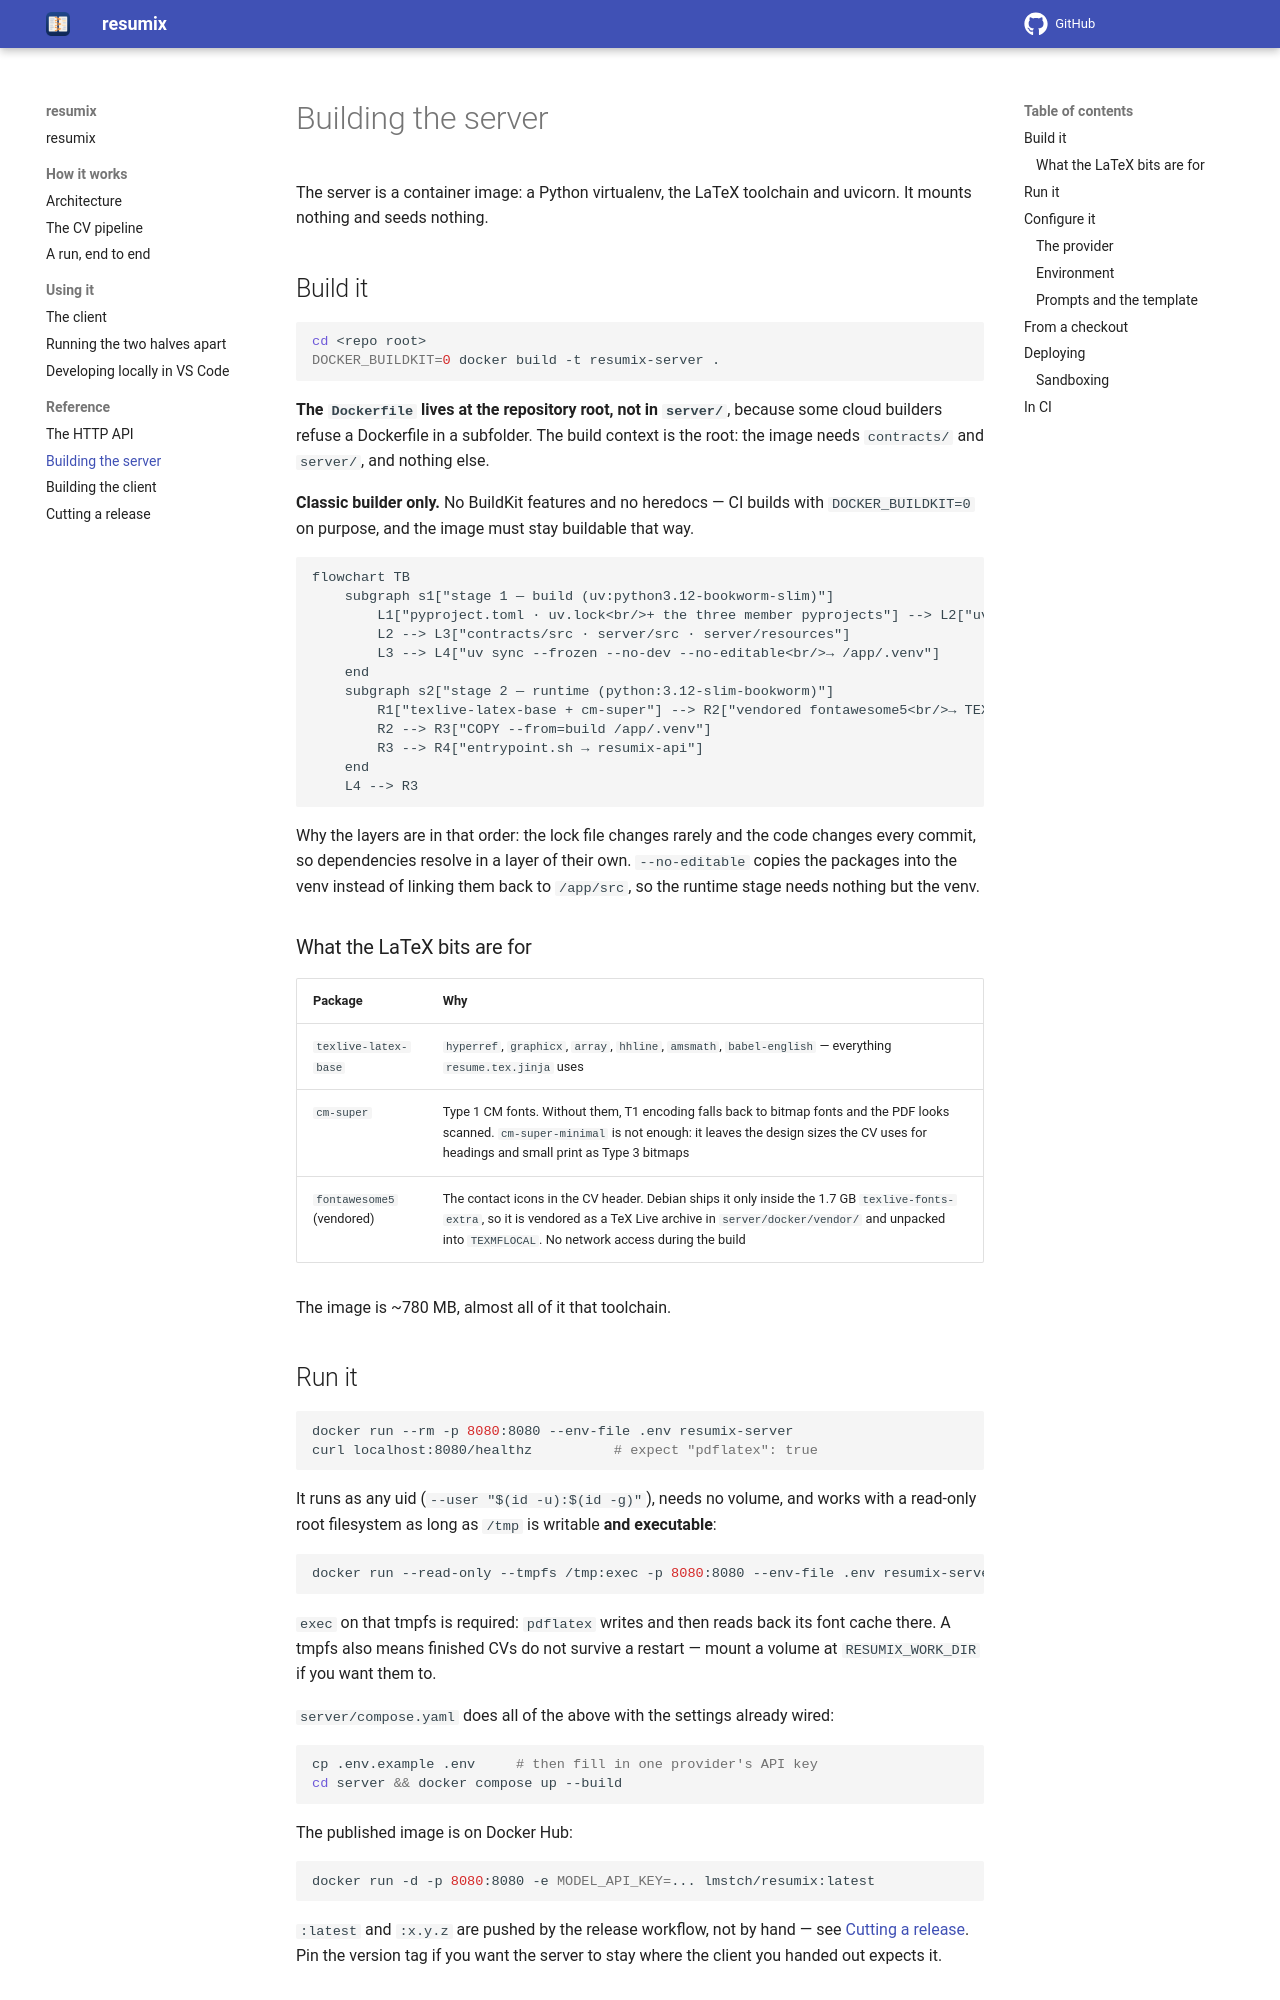

repository: gcontini/resumix · page: 0.4.0/build-server.html · generator: mkdocs

# Building the server

The server is a container image: a Python virtualenv, the LaTeX toolchain and
uvicorn. It mounts nothing and seeds nothing.

## Build it

```bash
cd <repo root>
DOCKER_BUILDKIT=0 docker build -t resumix-server .
```

**The `Dockerfile` lives at the repository root, not in `server/`**, because
some cloud builders refuse a Dockerfile in a subfolder. The build context is
the root: the image needs `contracts/` and `server/`, and nothing else.

**Classic builder only.** No BuildKit features and no heredocs — CI builds
with `DOCKER_BUILDKIT=0` on purpose, and the image must stay buildable that
way.

```mermaid
flowchart TB
    subgraph s1["stage 1 — build (uv:python3.12-bookworm-slim)"]
        L1["pyproject.toml · uv.lock<br/>+ the three member pyprojects"] --> L2["uv sync --frozen --no-dev<br/>--package resumix-server<br/>--no-install-workspace"]
        L2 --> L3["contracts/src · server/src · server/resources"]
        L3 --> L4["uv sync --frozen --no-dev --no-editable<br/>→ /app/.venv"]
    end
    subgraph s2["stage 2 — runtime (python:3.12-slim-bookworm)"]
        R1["texlive-latex-base + cm-super"] --> R2["vendored fontawesome5<br/>→ TEXMFLOCAL"]
        R2 --> R3["COPY --from=build /app/.venv"]
        R3 --> R4["entrypoint.sh → resumix-api"]
    end
    L4 --> R3
```

Why the layers are in that order: the lock file changes rarely and the code
changes every commit, so dependencies resolve in a layer of their own.
`--no-editable` copies the packages into the venv instead of linking them back
to `/app/src`, so the runtime stage needs nothing but the venv.

### What the LaTeX bits are for

| Package | Why |
|---|---|
| `texlive-latex-base` | `hyperref`, `graphicx`, `array`, `hhline`, `amsmath`, `babel-english` — everything `resume.tex.jinja` uses |
| `cm-super` | Type 1 CM fonts. Without them, T1 encoding falls back to bitmap fonts and the PDF looks scanned. `cm-super-minimal` is not enough: it leaves the design sizes the CV uses for headings and small print as Type 3 bitmaps |
| `fontawesome5` (vendored) | The contact icons in the CV header. Debian ships it only inside the 1.7 GB `texlive-fonts-extra`, so it is vendored as a TeX Live archive in `server/docker/vendor/` and unpacked into `TEXMFLOCAL`. No network access during the build |

The image is ~780 MB, almost all of it that toolchain.
